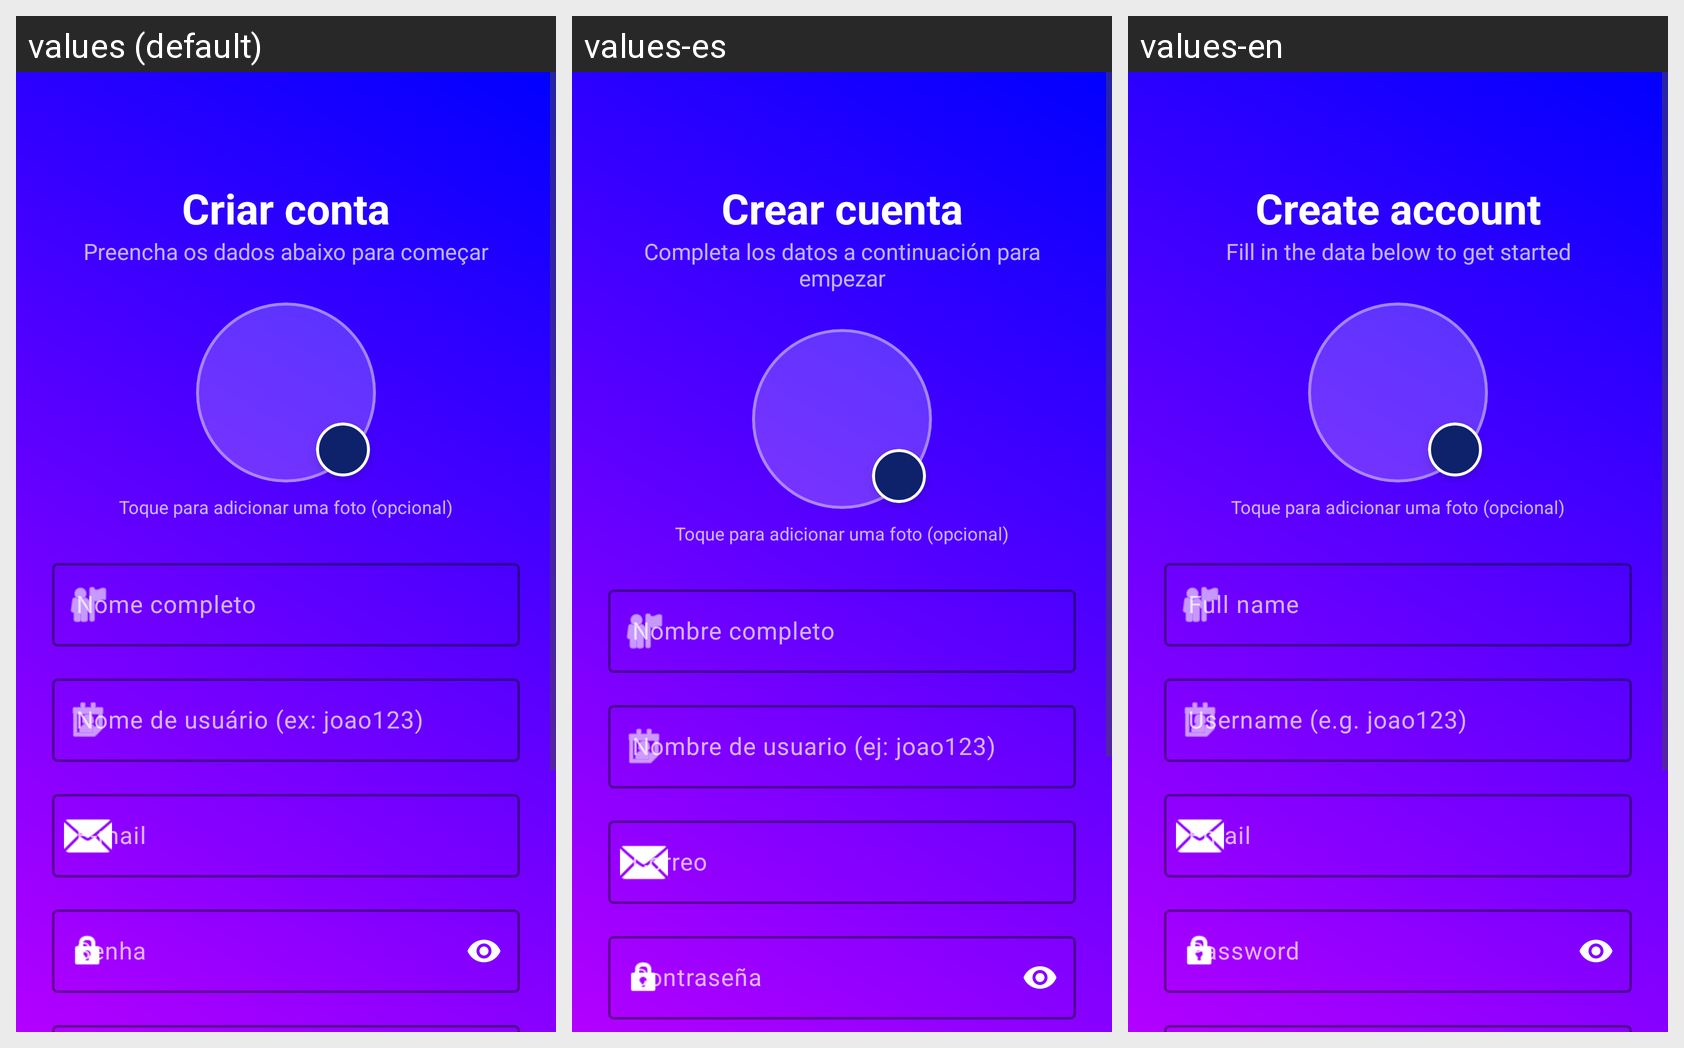

The Android screen above is rendered under several locales of the same app. Produce the string resources it draws, with the default and per-locale values.
Android screen res/layout/activity_cadastro.xml rendered under 3 locales, left to right: values (default), values-es, values-en. Device: Nexus 5 (rendered at 1080×1920; each locale shown at half size, 540×960, under a caption strip naming it); theme Theme.PlataformaRemota.
Strings drawn on this screen, with the default value and each locale's value (text and hints the layout hard-codes, and strings that could not be matched under every locale, appear in the picture but are not listed):

cadastro_titulo
  values: Criar conta
  values-es: Crear cuenta
  values-en: Create account

cadastro_subtitulo
  values: Preencha os dados abaixo para começar
  values-es: Completa los datos a continuación para empezar
  values-en: Fill in the data below to get started

cadastro_hint_nome
  values: Nome completo
  values-es: Nombre completo
  values-en: Full name

cadastro_hint_username
  values: Nome de usuário (ex: joao123)
  values-es: Nombre de usuario (ej: joao123)
  values-en: Username (e.g. joao123)

cadastro_hint_email
  values: E-mail
  values-es: Correo
  values-en: Email

cadastro_hint_senha
  values: Senha
  values-es: Contraseña
  values-en: Password
